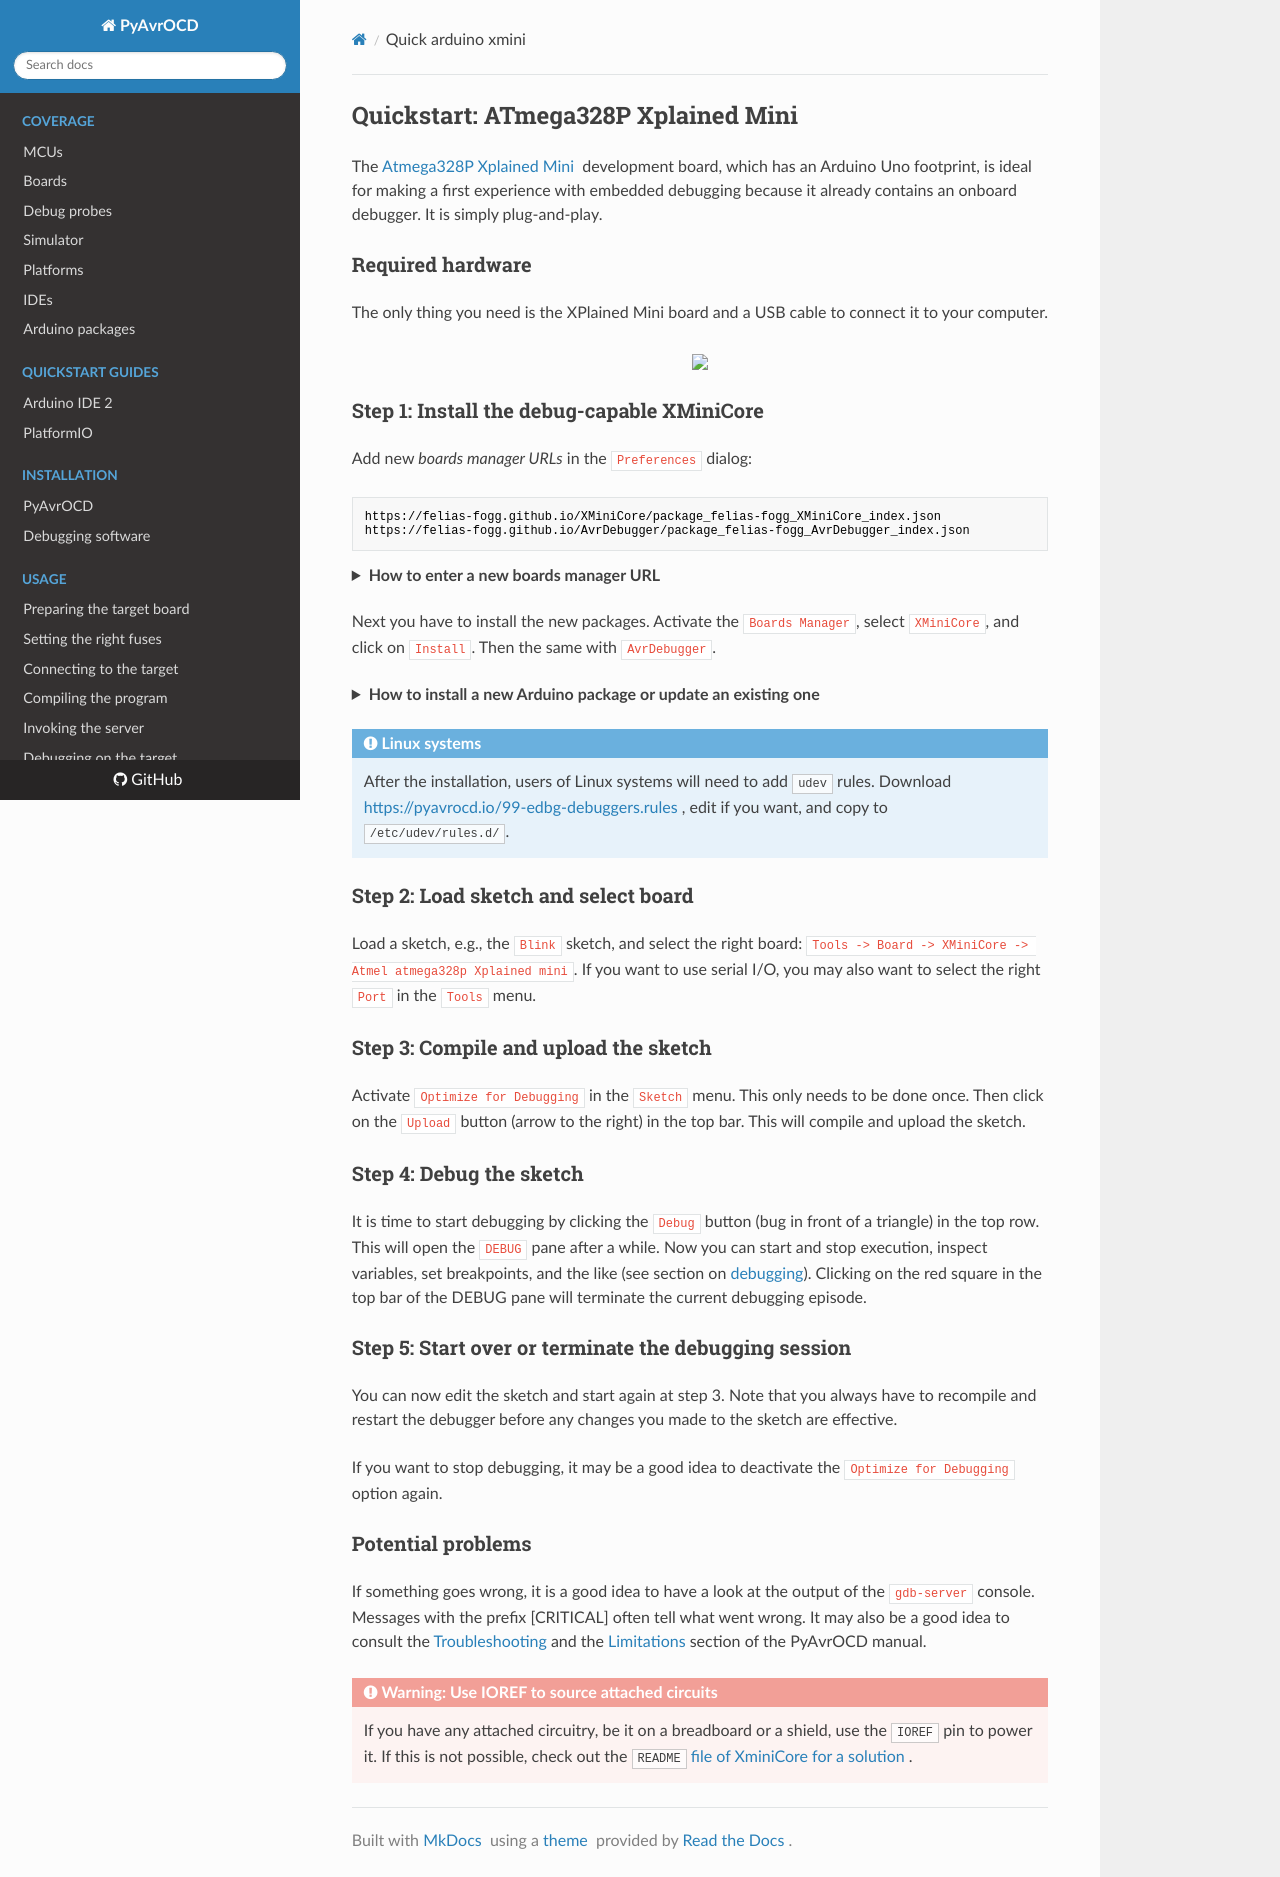

repository: felias-fogg/PyAvrOCD · page: v2.1/quick_arduino_xmini/index.html · generator: mkdocs

## Quickstart: ATmega328P Xplained Mini

The [Atmega328P Xplained Mini](https://www.microchip.com/en-us/development-tool/atmega328p-xmini) development board, which has an Arduino Uno footprint, is ideal for making a first experience with embedded debugging because it already contains an onboard debugger. It is simply plug-and-play.

### Required hardware

The only thing you need is the XPlained Mini board and a USB cable to connect it to your computer.

<p align="center">
<img src="https://raw.githubusercontent.com/felias-fogg/pyavrocd/refs/heads/main/docs/pics/xplained.png" width="35%">
</p>




### Step 1: Install the debug-capable XMiniCore

Add new *boards manager URLs* in the `Preferences` dialog:

```
https://felias-fogg.github.io/XMiniCore/package_felias-fogg_XMiniCore_index.json
https://felias-fogg.github.io/AvrDebugger/package_felias-fogg_AvrDebugger_index.json
```

{!details-boards-manager-url.md!}

Next you have to install the new packages. Activate the `Boards Manager`, select `XMiniCore`, and click on `Install`. Then the same with `AvrDebugger`.

{!details-install-package.md!}

!!! info "Linux systems"
    After the installation, users of Linux systems will need to add `udev` rules. Download [https://pyavrocd.io/99-edbg-debuggers.rules](https://pyavrocd.io/99-edbg-debuggers.rules), edit if you want, and copy to `/etc/udev/rules.d/`.

### Step 2: Load sketch and select board

Load a sketch, e.g., the `Blink` sketch, and select the right board: `Tools -> Board -> XMiniCore -> Atmel atmega328p Xplained mini`. If you want to use serial I/O, you may also want to select the right `Port` in the `Tools` menu.

### Step 3: Compile and upload the sketch

Activate `Optimize for Debugging` in the `Sketch` menu. This only needs to be done once. Then click on the `Upload` button (arrow to the right) in the top bar. This will compile and upload the sketch.

### Step 4: Debug the sketch

It is time to start debugging by clicking the `Debug` button (bug in front of a triangle) in the top row. This will open the `DEBUG` pane after a while. Now you can start and stop execution, inspect variables, set breakpoints, and the like (see section on [debugging](debugging.md)). Clicking on the red square in the top bar of the DEBUG pane will terminate the current debugging episode.

### Step 5: Start over or terminate the debugging session

You can now edit the sketch and start again at step 3. Note that you always have to recompile and restart the debugger before any changes you made to the sketch are effective.

If you want to stop debugging, it may be a good idea to deactivate the `Optimize for Debugging` option again.

### Potential problems

If something goes wrong, it is a good idea to have a look at the output of the `gdb-server` console. Messages with the prefix \[CRITICAL] often tell what went wrong. It may also be a good idea to consult the [Troubleshooting](troubleshooting.md) and the [Limitations](limitations.md) section of the PyAvrOCD manual.

!!! danger "Warning:  Use IOREF to source attached circuits"
    If you have any attached circuitry, be it on a breadboard or a shield, use the `IOREF` pin to power it. If this is not possible, check out the [`README` file of XminiCore for a solution](https://github.com/felias-fogg/XMiniCore?tab=readme-ov-file#powering-external-circuitry).
